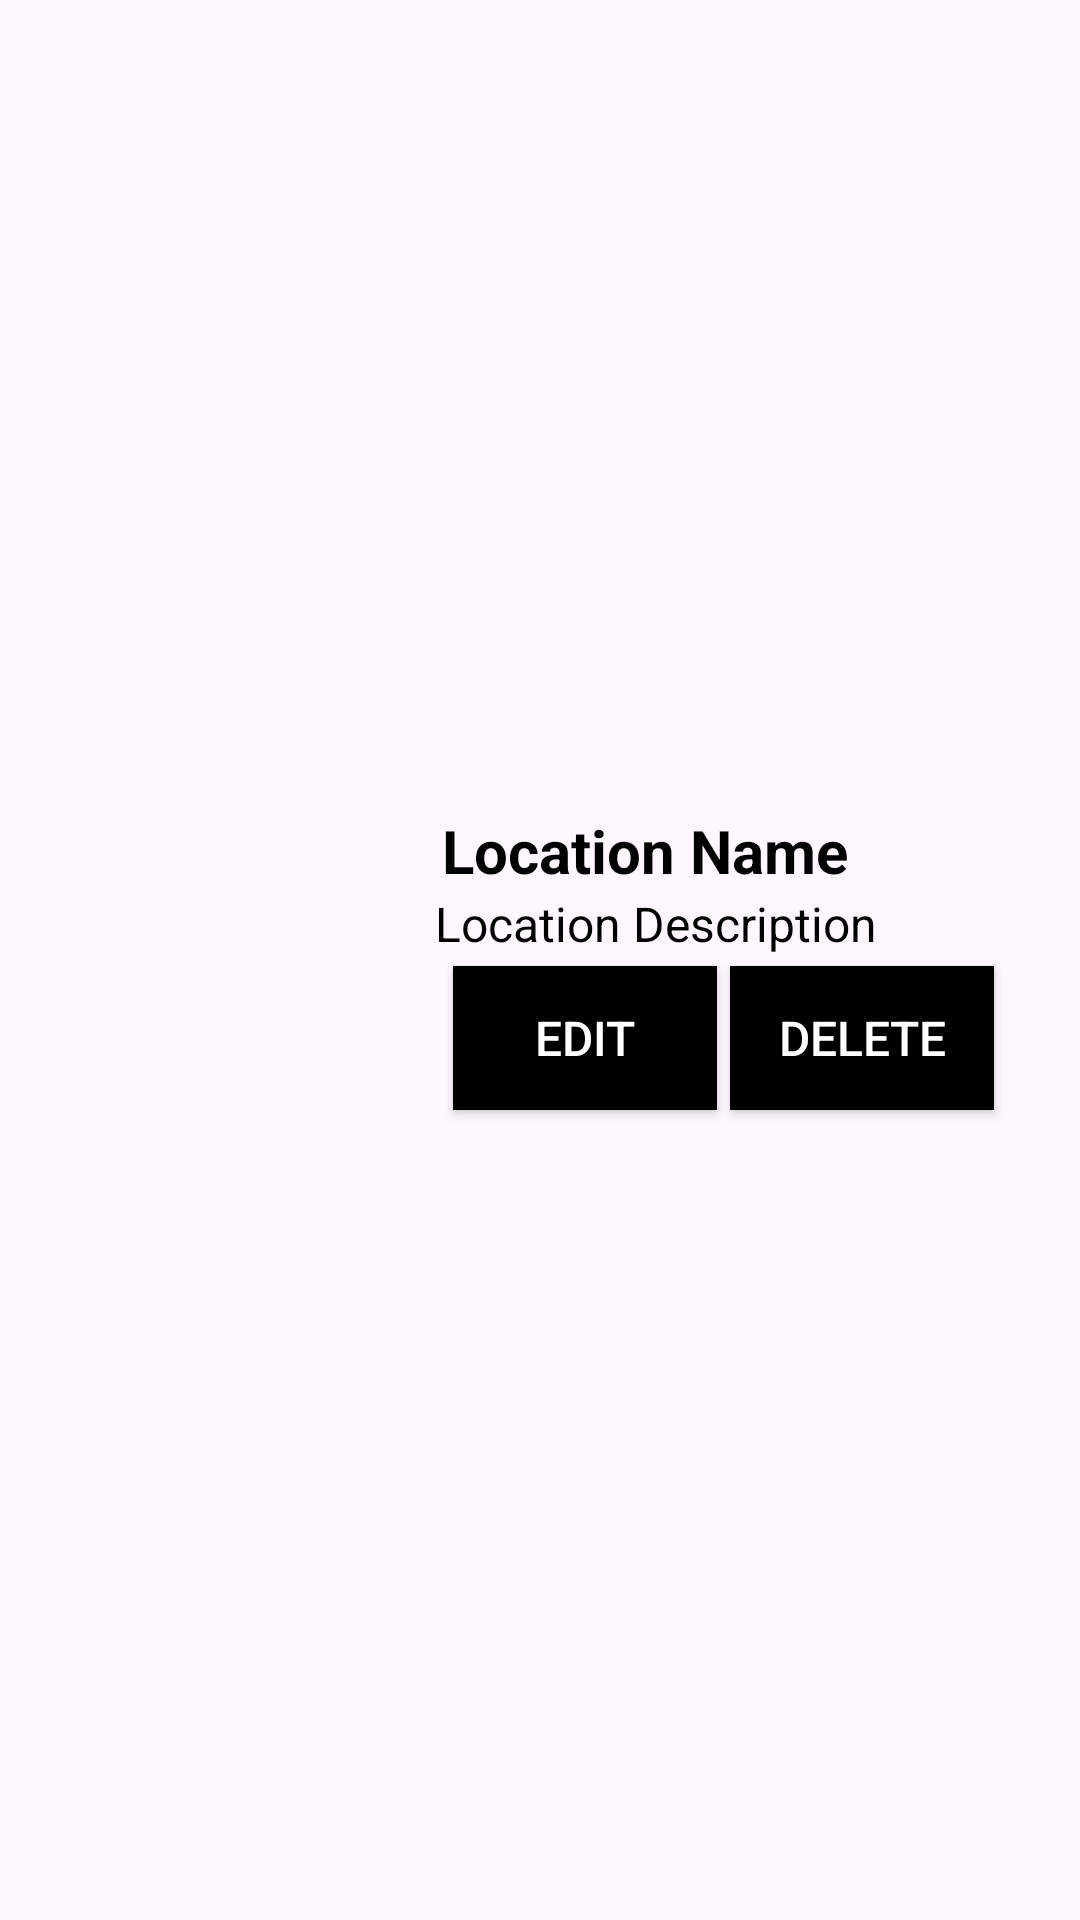

Layout XML and referenced resources for this Android screen:
<!-- AndroidManifest.xml: application theme Theme.Android_Project_2 -->
<!-- res/layout/location_layout.xml -->
<?xml version="1.0" encoding="utf-8"?>
<androidx.constraintlayout.widget.ConstraintLayout xmlns:android="http://schemas.android.com/apk/res/android"
    xmlns:app="http://schemas.android.com/apk/res-auto"
    xmlns:tools="http://schemas.android.com/tools"
    android:layout_width="match_parent"
    android:layout_height="wrap_content"
    android:padding="16dp">

    <ImageView
        android:id="@+id/location_image"
        android:layout_width="100dp"
        android:layout_height="100dp"
        android:layout_marginStart="16dp"
        android:scaleType="centerCrop"
        android:src="@drawable/ic_launcher_background"
        app:layout_constraintBottom_toBottomOf="parent"
        app:layout_constraintStart_toStartOf="parent"
        app:layout_constraintTop_toTopOf="parent"
        app:layout_constraintVertical_bias="0.5" />

    <TextView
        android:id="@+id/location_place"
        android:layout_width="wrap_content"
        android:layout_height="wrap_content"
        android:text="Location Name"
        android:textColor="@color/black"
        android:textSize="20sp"
        android:textStyle="bold"
        app:layout_constraintBottom_toTopOf="@id/location_desc"
        app:layout_constraintEnd_toEndOf="parent"
        app:layout_constraintHorizontal_bias="0.2"
        app:layout_constraintStart_toEndOf="@id/location_image"
        app:layout_constraintTop_toTopOf="@id/location_image"
        tools:layout_editor_absoluteX="127dp"
        tools:layout_editor_absoluteY="27dp" />

    <TextView
        android:id="@+id/location_desc"
        android:layout_width="wrap_content"
        android:layout_height="wrap_content"
        android:text="Location Description"
        android:textColor="@color/black"
        android:textSize="16sp"
        app:layout_constraintBottom_toBottomOf="@id/location_place"
        app:layout_constraintEnd_toEndOf="parent"
        app:layout_constraintHorizontal_bias="0.2"
        app:layout_constraintStart_toEndOf="@id/location_image"
        app:layout_constraintTop_toBottomOf="@id/location_place"
        tools:layout_editor_absoluteX="127dp"
        tools:layout_editor_absoluteY="64dp" />

    <Button
        android:id="@+id/location_edit"
        android:layout_width="wrap_content"
        android:layout_height="wrap_content"
        android:background="@color/black"
        android:text="Edit"
        android:textColor="@color/white"
        android:textSize="16sp"
        app:layout_constraintBottom_toBottomOf="@id/location_image"
        app:layout_constraintEnd_toEndOf="parent"
        app:layout_constraintHorizontal_bias="0.154"
        app:layout_constraintStart_toEndOf="@id/location_image"
        app:layout_constraintTop_toBottomOf="@id/location_desc"
        app:layout_constraintVertical_bias="1.0" />

    <Button
        android:id="@+id/location_delete"
        android:layout_width="wrap_content"
        android:layout_height="wrap_content"
        android:background="@color/black"
        android:text="Delete"
        android:textColor="@color/white"
        android:textSize="16sp"
        app:layout_constraintBottom_toBottomOf="@id/location_image"
        app:layout_constraintEnd_toEndOf="parent"
        app:layout_constraintHorizontal_bias="0.25"
        app:layout_constraintStart_toEndOf="@id/location_edit"
        app:layout_constraintTop_toBottomOf="@id/location_desc"
        app:layout_constraintVertical_bias="1.0" />

</androidx.constraintlayout.widget.ConstraintLayout>
<!-- resources referenced by this layout -->
<resources>
  <color name="black">#000000</color>
  <color name="white">#FFFFFF</color>
  <style name="Theme.Android_Project_2" parent="Base.Theme.Android_Project_2" />
  <style name="Base.Theme.Android_Project_2" parent="Theme.Material3.DayNight.NoActionBar">
  
  
  
  
  
  
  
  
  
  
  
  
  
      </style>
</resources>
